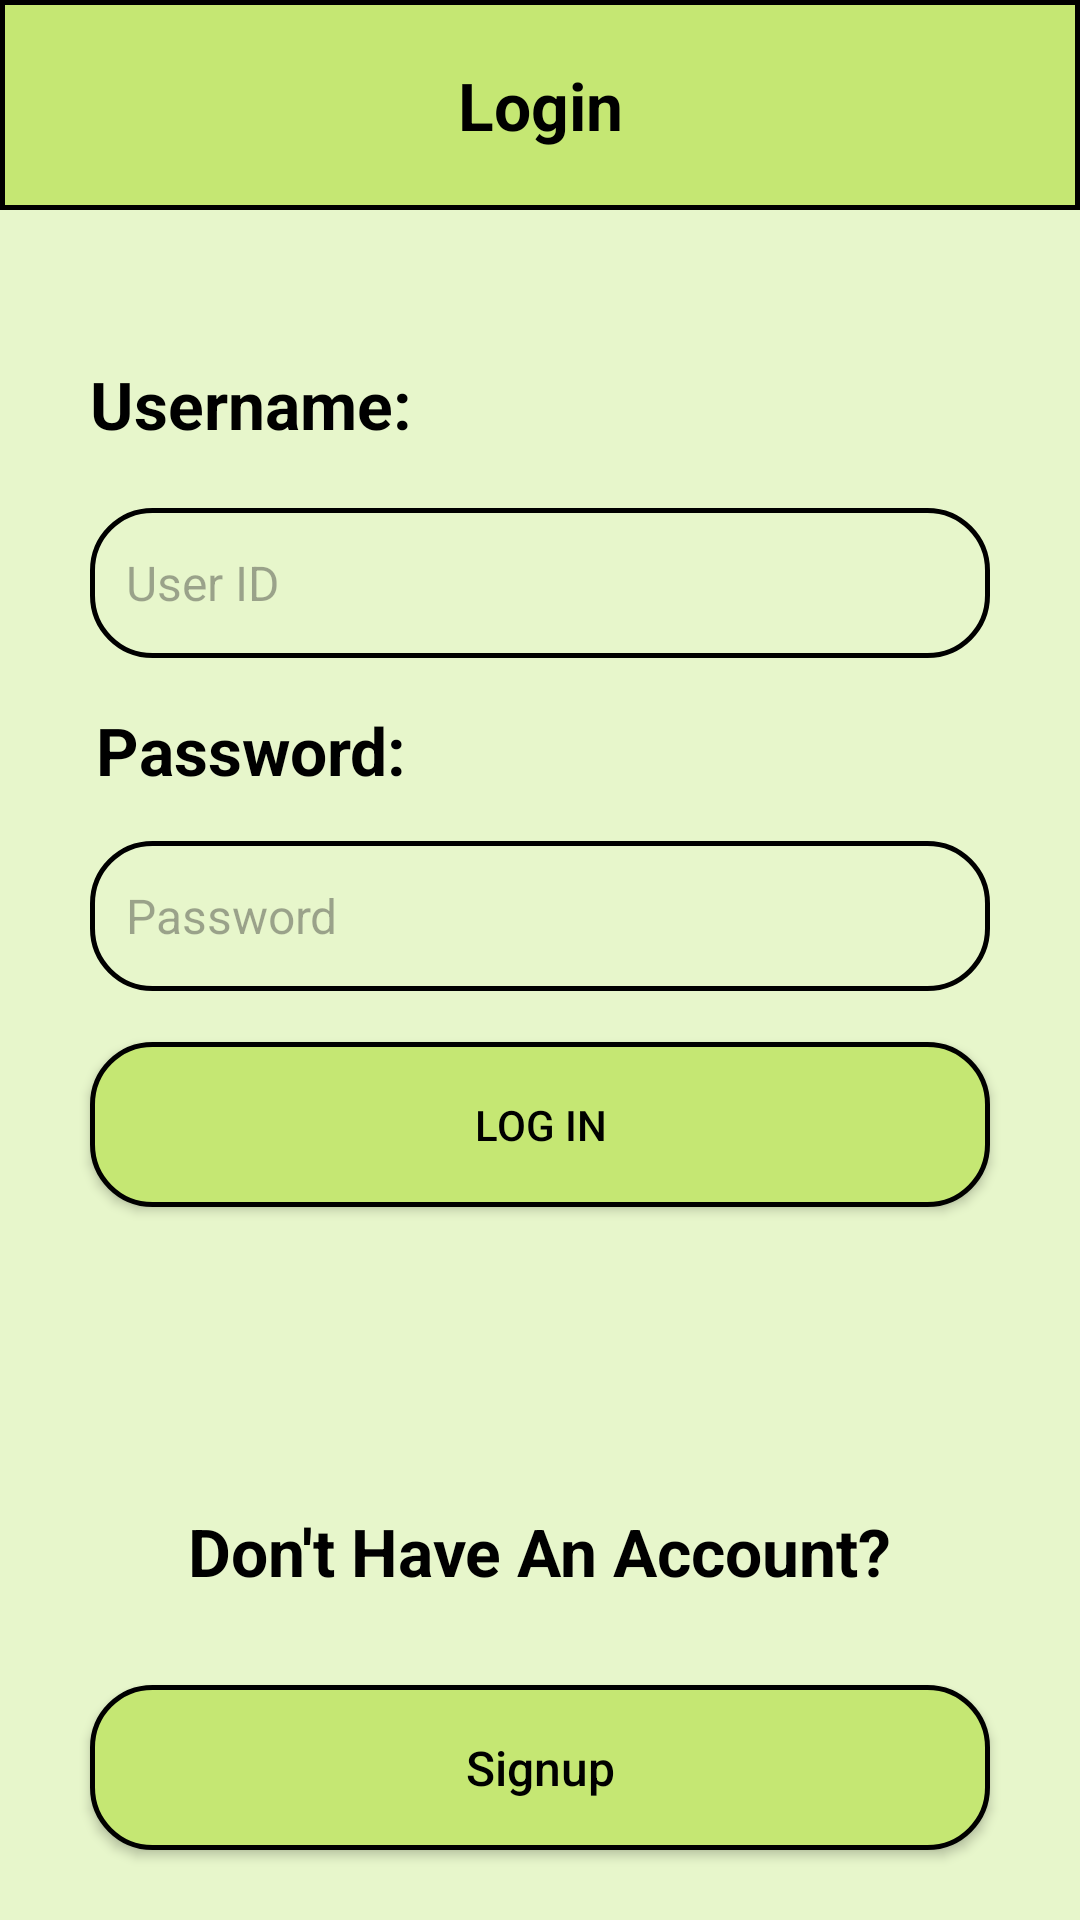

Produce the Android XML layout that renders to this screen, including the resource entries it uses.
<!-- AndroidManifest.xml: application theme Theme.Superior_Intelligence -->
<!-- res/layout/login_page.xml -->
<?xml version="1.0" encoding="utf-8"?>
<androidx.constraintlayout.widget.ConstraintLayout xmlns:android="http://schemas.android.com/apk/res/android"
    xmlns:app="http://schemas.android.com/apk/res-auto"
    android:id="@+id/login"
    android:layout_width="match_parent"
    android:layout_height="match_parent"
    android:background="@color/backgroundGreen">

    
    <androidx.appcompat.widget.Toolbar
        android:id="@+id/login_toolbar"
        android:layout_width="match_parent"
        android:layout_height="70dp"
        android:background="@drawable/toolbar_background"
        android:foregroundTint="#4CAF50"
        app:layout_constraintEnd_toEndOf="parent"
        app:layout_constraintStart_toStartOf="parent"
        app:layout_constraintTop_toTopOf="parent" />

    
    <TextView
        android:id="@+id/header_title"
        android:layout_width="wrap_content"
        android:layout_height="wrap_content"
        android:text="Login"
        android:textColor="@color/black"
        android:textSize="22sp"
        android:textStyle="bold"
        app:layout_constraintBottom_toBottomOf="@id/login_toolbar"
        app:layout_constraintEnd_toEndOf="parent"
        app:layout_constraintStart_toStartOf="parent"
        app:layout_constraintTop_toTopOf="@id/login_toolbar" />

    
    <ImageButton
        android:id="@+id/back_button"
        android:clickable="true"
        android:focusable="true"
        android:layout_width="48dp"
        android:layout_height="48dp"
        android:layout_marginStart="10dp"
        android:background="?attr/selectableItemBackgroundBorderless"
        android:contentDescription="@string/content_desc_back_icon"
        android:scaleType="fitCenter"
        android:src="@drawable/back_arrow"
        app:layout_constraintBottom_toBottomOf="@id/login_toolbar"
        app:layout_constraintStart_toStartOf="parent"
        app:layout_constraintTop_toTopOf="@id/login_toolbar" />

    
    <TextView
        android:id="@+id/username_label"
        android:layout_width="wrap_content"
        android:layout_height="wrap_content"
        android:layout_marginStart="30dp"
        android:layout_marginTop="50dp"
        android:text="Username:"
        android:textColor="@color/black"
        android:textSize="22sp"
        android:textStyle="bold"
        app:layout_constraintStart_toStartOf="parent"
        app:layout_constraintTop_toBottomOf="@id/login_toolbar" />

    <EditText
        android:id="@+id/login_username"
        android:layout_width="0dp"
        android:layout_height="50dp"
        android:layout_marginStart="30dp"
        android:layout_marginTop="20dp"
        android:layout_marginEnd="30dp"
        android:background="@drawable/text_input_rounded_box"
        android:hint="User ID"
        android:padding="12dp"
        android:textSize="16sp"
        app:layout_constraintEnd_toEndOf="parent"
        app:layout_constraintStart_toStartOf="parent"
        app:layout_constraintTop_toBottomOf="@id/username_label" />

    <TextView
        android:id="@+id/password_label"
        android:layout_width="wrap_content"
        android:layout_height="wrap_content"

        android:layout_marginStart="32dp"
        android:text="Password:"
        android:textColor="@color/black"
        android:textSize="22sp"
        android:textStyle="bold"
        app:layout_constraintBottom_toTopOf="@+id/login_password"
        app:layout_constraintStart_toStartOf="parent"
        app:layout_constraintTop_toBottomOf="@+id/login_username" />

    <EditText
        android:id="@+id/login_password"
        android:layout_width="0dp"
        android:layout_height="50dp"
        android:layout_marginStart="30dp"
        android:layout_marginEnd="30dp"
        android:background="@drawable/text_input_rounded_box"
        android:hint="Password"
        android:inputType="textPassword"
        android:padding="12dp"
        android:textSize="16sp"
        app:layout_constraintBottom_toTopOf="@+id/login_button"
        app:layout_constraintEnd_toEndOf="parent"
        app:layout_constraintHorizontal_bias="0.0"
        app:layout_constraintStart_toStartOf="parent"
        app:layout_constraintTop_toBottomOf="@+id/login_username"
        app:layout_constraintVertical_bias="0.782" />

    <androidx.appcompat.widget.AppCompatButton
        android:id="@+id/login_button"
        android:layout_width="0dp"
        android:layout_height="55dp"
        android:layout_marginStart="30dp"
        android:layout_marginTop="128dp"
        android:layout_marginEnd="30dp"
        android:background="@drawable/rounded_background"
        android:clickable="true"
        android:focusable="true"
        android:text="LOG IN"
        android:textAllCaps="false"
        android:textColor="@color/black"
        app:layout_constraintEnd_toEndOf="parent"
        app:layout_constraintHorizontal_bias="0.0"
        app:layout_constraintStart_toStartOf="parent"
        app:layout_constraintTop_toBottomOf="@id/login_username"
        app:strokeColor="@color/black" />

    <TextView
        android:id="@+id/no_account_text"
        android:layout_width="wrap_content"
        android:layout_height="wrap_content"
        android:layout_marginTop="100dp"
        android:text="Don't Have An Account?"
        android:textColor="@color/black"
        android:textSize="22sp"
        android:textStyle="bold"
        app:layout_constraintEnd_toEndOf="parent"
        app:layout_constraintStart_toStartOf="parent"
        app:layout_constraintTop_toBottomOf="@id/loading_indicator">
    </TextView>

    <androidx.appcompat.widget.AppCompatButton
        android:id="@+id/signup_page_button"
        android:layout_width="0dp"
        android:layout_height="55dp"
        android:layout_marginStart="30dp"
        android:layout_marginTop="30dp"
        android:layout_marginEnd="30dp"
        android:background="@drawable/rounded_background"
        android:clickable="true"
        android:focusable="true"
        android:padding="10dp"
        android:text="Signup"
        android:textAllCaps="false"
        android:textColor="@color/black"
        android:textSize="16sp"
        app:layout_constraintEnd_toEndOf="parent"
        app:layout_constraintStart_toStartOf="parent"
        app:layout_constraintTop_toBottomOf="@id/no_account_text" />

    
    <ProgressBar
        android:id="@+id/loading_indicator"
        android:layout_width="wrap_content"
        android:layout_height="wrap_content"
        android:visibility="gone"
        app:layout_constraintBottom_toTopOf="@id/no_account_text"
        app:layout_constraintEnd_toEndOf="parent"
        app:layout_constraintStart_toStartOf="parent"
        app:layout_constraintTop_toBottomOf="@id/login_button" />


</androidx.constraintlayout.widget.ConstraintLayout>
<!-- resources referenced by this layout -->
<resources>
  <color name="backgroundGreen">#E7F6CB</color>
  <color name="black">#FF000000</color>
  <!-- drawable rounded_background (drawable) -->
  <?xml version="1.0" encoding="utf-8"?>
  <shape xmlns:android="http://schemas.android.com/apk/res/android"
      android:shape="rectangle">
  
      <corners android:radius="20dp"/>
  
      <solid android:color="@color/buttonGreen"/>
  
      <stroke
          android:width="1.5dp"
          android:color="@color/black"/>
  
  
  </shape>
  <!-- drawable text_input_rounded_box (drawable) -->
  <?xml version="1.0" encoding="utf-8"?>
  <shape xmlns:android="http://schemas.android.com/apk/res/android"
      android:shape="rectangle">
  
      <corners android:radius="20dp"/>
  
      <solid android:color="@color/backgroundGreen"/>
  
      <stroke
          android:width="1.5dp"
          android:color="@color/black"/>
  
  </shape>
  <!-- drawable toolbar_background (drawable) -->
  <?xml version="1.0" encoding="utf-8"?>
  <shape xmlns:android="http://schemas.android.com/apk/res/android"
      android:shape="rectangle">
  
      <solid android:color="@color/buttonGreen"/>
  
      <stroke
          android:width="1.5dp"
          android:color="@color/black"/>
  
  </shape>
  <string name="content_desc_back_icon">Back</string>
  <style name="Theme.Superior_Intelligence" parent="Base.Theme.Superior_Intelligence" />
  <color name="buttonGreen">#C5E773</color>
  <style name="Base.Theme.Superior_Intelligence" parent="Theme.Material3.DayNight.NoActionBar">
          
          
      </style>
</resources>
